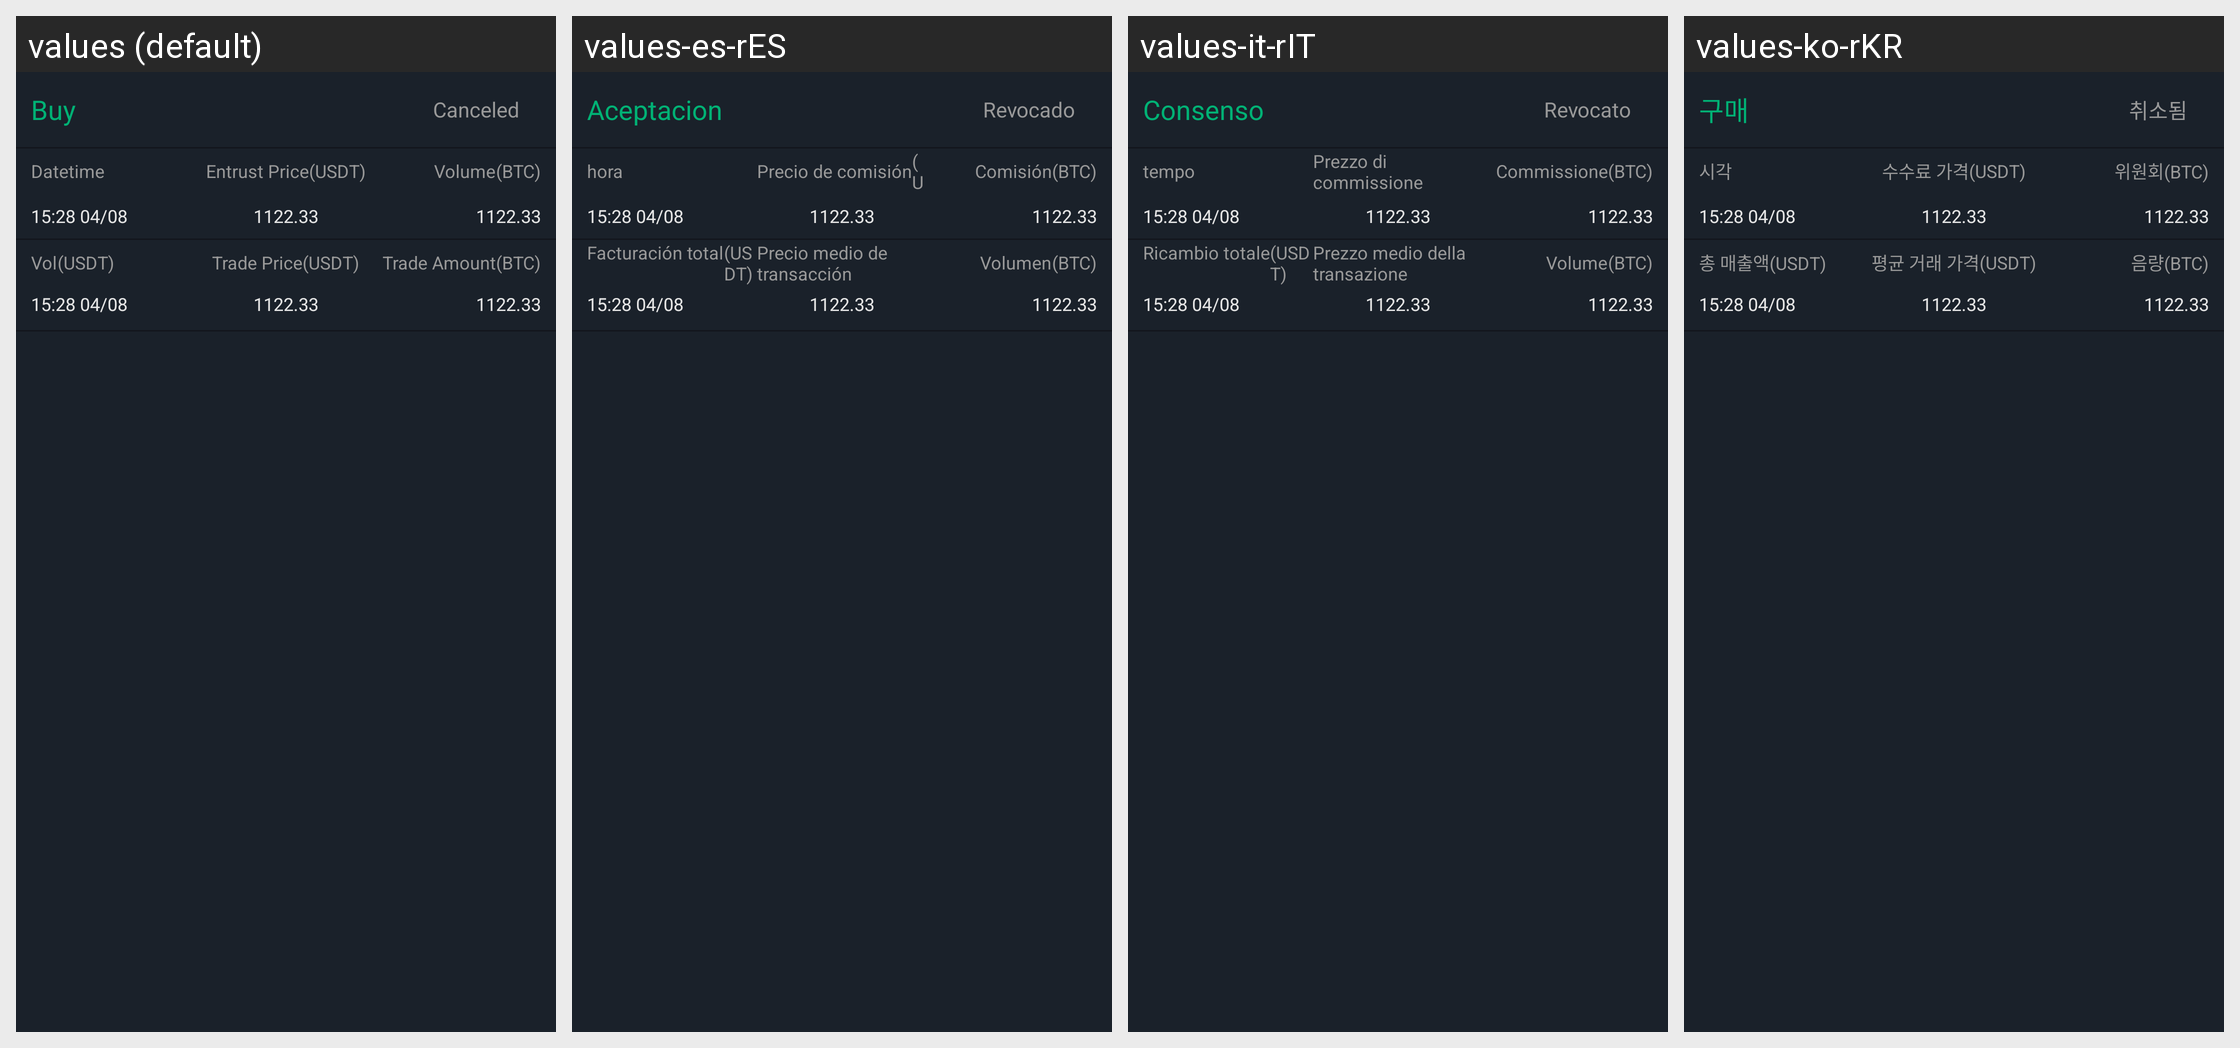

Locale-by-locale string values for the Android screen shown in this grid:
Android screen res/layout/adapter_entrust_child.xml rendered under 4 locales, left to right: values (default), values-es-rES, values-it-rIT, values-ko-rKR. Device: Nexus 5 (rendered at 1080×1920; each locale shown at half size, 540×960, under a caption strip naming it); theme AppTheme.StartingWindowTheme.
Other locales in the repository, not shown: values-de-rDE, values-en, values-fr-rFR, values-ja-rJP, values-pt-rPT, values-zh-rCN, values-zh-rMO, values-zh-rTW.
Strings drawn on this screen, with the default value and each locale's value (text and hints the layout hard-codes, and strings that could not be matched under every locale, appear in the picture but are not listed):

text_buy
  values: Buy
  values-es-rES: Aceptacion
  values-it-rIT: Consenso
  values-ko-rKR: 구매

ent_status2
  values: Canceled
  values-es-rES: Revocado
  values-it-rIT: Revocato
  values-ko-rKR: 취소됨

time
  values: Datetime
  values-es-rES: hora
  values-it-rIT: tempo
  values-ko-rKR: 시각

text_enter_price_constract
  values: Entrust Price
  values-es-rES: Precio de comisión
  values-it-rIT: Prezzo di commissione
  values-ko-rKR: 수수료 가격

jiaoyi_weituoliang
  values: Volume
  values-es-rES: Comisión
  values-it-rIT: Commissione
  values-ko-rKR: 위원회

text_total_deal
  values: Vol
  values-es-rES: Facturación total
  values-it-rIT: Ricambio totale
  values-ko-rKR: 총 매출액

text_average_price
  values: Trade Price
  values-es-rES: Precio medio de transacción
  values-it-rIT: Prezzo medio della transazione
  values-ko-rKR: 평균 거래 가격

text_volume
  values: Trade Amount
  values-es-rES: Volumen
  values-it-rIT: Volume
  values-ko-rKR: 음량
